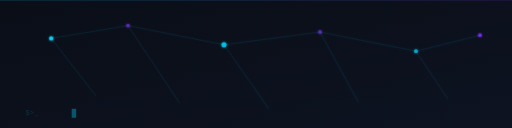
t = 0.00 s
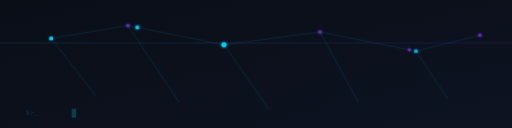
t = 1.00 s
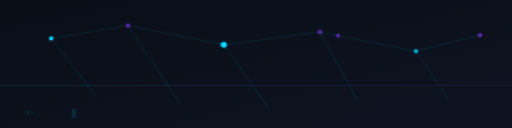
t = 2.00 s
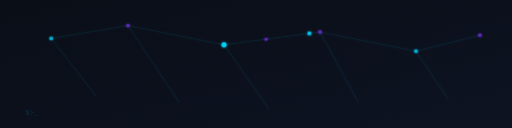
t = 3.00 s
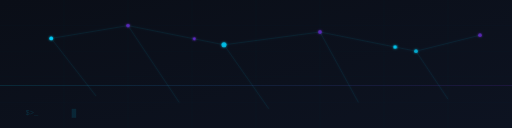
t = 4.00 s
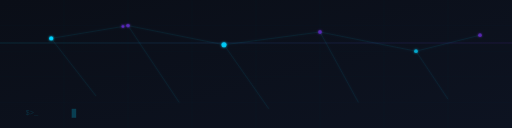
t = 5.00 s

The animated SVG that drew these frames (rendered in a browser with its animation timeline set to each time). Animation: 6 SMIL elements (animate=4,animateMotion=2); one cycle of 6.00 s, repeats indefinitely.

<svg xmlns="http://www.w3.org/2000/svg" viewBox="0 0 800 200" width="800" height="200">
  <defs>
    <linearGradient id="anim-bg" x1="0%" y1="0%" x2="100%" y2="100%">
      <stop offset="0%" style="stop-color:#0a0e17"/>
      <stop offset="100%" style="stop-color:#0d1321"/>
    </linearGradient>
    <linearGradient id="anim-accent" x1="0%" y1="0%" x2="100%" y2="0%">
      <stop offset="0%" style="stop-color:#00d4ff"/>
      <stop offset="100%" style="stop-color:#7b2ff7"/>
    </linearGradient>
    <filter id="anim-glow">
      <feGaussianBlur stdDeviation="2" result="blur"/>
      <feMerge><feMergeNode in="blur"/><feMergeNode in="SourceGraphic"/></feMerge>
    </filter>
  </defs>

  <rect width="800" height="200" fill="url(#anim-bg)"/>

  <!-- Grid -->
  <g opacity="0.03" stroke="#00d4ff" stroke-width="0.5">
    <line x1="0" y1="40" x2="800" y2="40"/><line x1="0" y1="80" x2="800" y2="80"/>
    <line x1="0" y1="120" x2="800" y2="120"/><line x1="0" y1="160" x2="800" y2="160"/>
    <line x1="100" y1="0" x2="100" y2="200"/><line x1="200" y1="0" x2="200" y2="200"/>
    <line x1="300" y1="0" x2="300" y2="200"/><line x1="400" y1="0" x2="400" y2="200"/>
    <line x1="500" y1="0" x2="500" y2="200"/><line x1="600" y1="0" x2="600" y2="200"/>
    <line x1="700" y1="0" x2="700" y2="200"/>
  </g>

  <!-- Network -->
  <g filter="url(#anim-glow)">
    <g stroke="#00d4ff" stroke-width="0.8" opacity="0.12">
      <line x1="80" y1="60" x2="200" y2="40"/>
      <line x1="200" y1="40" x2="350" y2="70"/>
      <line x1="350" y1="70" x2="500" y2="50"/>
      <line x1="500" y1="50" x2="650" y2="80"/>
      <line x1="650" y1="80" x2="750" y2="55"/>
      <line x1="80" y1="60" x2="150" y2="150"/>
      <line x1="200" y1="40" x2="280" y2="160"/>
      <line x1="350" y1="70" x2="420" y2="170"/>
      <line x1="500" y1="50" x2="560" y2="160"/>
      <line x1="650" y1="80" x2="700" y2="155"/>
    </g>

    <circle r="2.5" fill="#00d4ff" filter="url(#anim-glow)" opacity="0.8">
      <animateMotion dur="5s" repeatCount="indefinite" path="M80,60 L200,40 L350,70 L500,50 L650,80 L750,55"/>
    </circle>
    <circle r="2" fill="#7b2ff7" filter="url(#anim-glow)" opacity="0.6">
      <animateMotion dur="6s" repeatCount="indefinite" path="M750,55 L650,80 L500,50 L350,70 L200,40 L80,60"/>
    </circle>

    <circle cx="80" cy="60" r="3" fill="#00d4ff" opacity="0.6">
      <animate attributeName="opacity" values="0.6;1;0.6" dur="3s" repeatCount="indefinite"/>
    </circle>
    <circle cx="200" cy="40" r="3" fill="#7b2ff7" opacity="0.5"/>
    <circle cx="350" cy="70" r="4" fill="#00d4ff" opacity="0.7">
      <animate attributeName="opacity" values="0.7;1;0.7" dur="4s" repeatCount="indefinite"/>
    </circle>
    <circle cx="500" cy="50" r="3" fill="#7b2ff7" opacity="0.5"/>
    <circle cx="650" cy="80" r="3" fill="#00d4ff" opacity="0.6"/>
    <circle cx="750" cy="55" r="3" fill="#7b2ff7" opacity="0.5"/>
  </g>

  <!-- Scan line -->
  <rect x="0" y="0" width="800" height="1" fill="url(#anim-accent)" opacity="0.2">
    <animate attributeName="y" values="0;200;0" dur="6s" repeatCount="indefinite"/>
  </rect>

  <!-- Cursor -->
  <g transform="translate(40, 180)" opacity="0.5">
    <text font-family="monospace" font-size="11" fill="#00d4ff" opacity="0.3">$&gt;_</text>
    <rect x="72" y="-10" width="7" height="14" fill="#00d4ff" opacity="0.7">
      <animate attributeName="opacity" values="0.7;0;0.7" dur="1.2s" repeatCount="indefinite"/>
    </rect>
  </g>
</svg>
